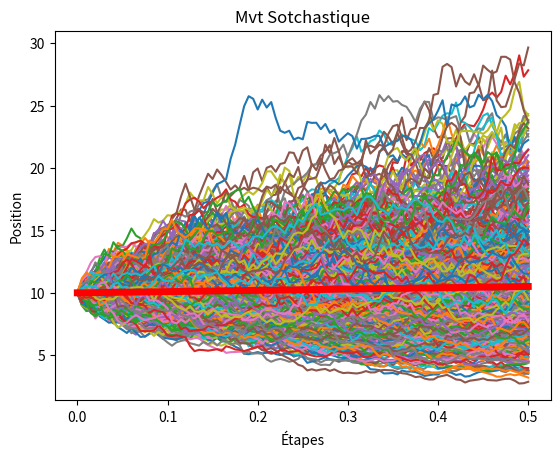
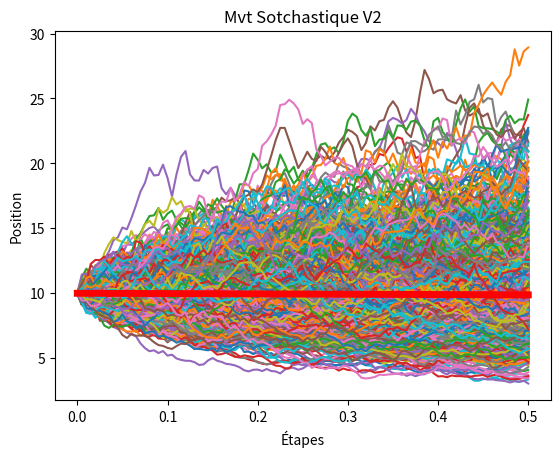
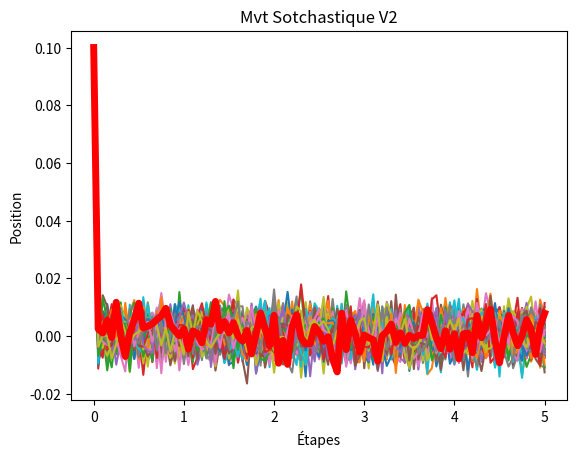

Write the Python code that produced these figures, in order.
# -*- coding: utf-8 -*-
"""
Created on Fri Nov 15 14:14:28 2024

@author: CYTech Student
"""

import random
import matplotlib.pyplot as plt
import numpy as np

"""Mvt Stochastique par Méthode d'Euler"""

def SimuStBAH(N = 100, Nmc = 1000, T = 0.5, r =0.1, sigma = 0.5 ):

    all_S = []
    deltaT = T/N
    last_value = []
    for j in range(Nmc):
        S, t =[10], [0]
        W = [0]
        for i in range(N):
            t.append(t[i] + deltaT)
            W.append(W[i] + ((deltaT**0.5) * random.gauss(0, 1)))
            S.append( S[i] * (1+ r * deltaT + sigma * (W[i+1] - W[i])))
            
        all_S.append(S)
            
        last_value.append(S[-1])
    EsperanceS = [S[0]] 
    for i in range(N):
        EsperanceS.append(S[0]*np.exp(r*t[i]))
    all_S.append(EsperanceS)
    esperance = np.mean(last_value)
    variance = np.var(last_value)
    
    print("Esperance Empirique = ", esperance)
    print("Variance Empirique = ", variance)
    print("Esperance Théorique = ", EsperanceS[-1])
    
    return all_S, t

simuS, t = SimuStBAH()

for e in simuS[:-1]:
    plt.plot(t,e)
plt.plot(t, simuS[-1], color='red', linewidth=5, label="Dernière courbe")  # Ligne plus épaisse et rouge
    
plt.title("Mvt Sotchastique")
plt.xlabel('Étapes')
plt.ylabel('Position')
plt.show()  # Afficher le graphique


"""Mvt Sto par Solution Analytique"""
def SimuStBAH2(N = 100, Nmc = 1000, T = 0.5, r =0.1, sigma = 0.5 ):

    all_S = []
    deltaT = T/N
    last_value = []
    for j in range(Nmc):
        S, t =[10], [0]
        W = [0]
        for i in range(N):
            t.append(t[i] + deltaT)
            W.append(W[i] + ((deltaT**0.5) * random.gauss(0, 1)))
            S.append( S[i] * np.exp((r - 0.5*(sigma**2))*deltaT + sigma*(W[i+1]-W[i])))
            
        all_S.append(S)
        last_value.append(S[-1])
    esperance = np.mean(last_value)
    variance = np.var(last_value)
    
    EsperanceS = [S[0]] 
    for i in range(N):
        EsperanceS.append(S[0]*np.exp((r-0.5*sigma**2)*t[i]))
    all_S.append(EsperanceS)
    
    print("Esperance 2", esperance)
    print("Variance 2", variance)
    
    return all_S, t

simuS2, t = SimuStBAH2()
for e in simuS2[:-1]:
    plt.plot(t,e)

plt.plot(t, simuS2[-1], color='red', linewidth=5, label="Dernière courbe")  # Ligne plus épaisse et rouge
plt.title("Mvt Sotchastique V2")
plt.xlabel('Étapes')
plt.ylabel('Position')
plt.show()  # Afficher le graphique


"""Mvt Sto Vasicek """
def SimuRtVasicek(N = 100, Nmc = 100, T = 5, n =0.016, gamma = 0.2, omega = 0.02):

    all_R = []
    deltaT = T/N
    last_value = []
    for j in range(Nmc):
        R, t =[0.1], [0]
        W = [0]
        for i in range(N):
            t.append(t[i] + deltaT)
            W.append(W[i] + ((deltaT**0.5) * random.gauss(0, 1)))
            R.append(  (n - gamma*R[i]) * deltaT + omega*(W[i+1]-W[i]))
            
        all_R.append(R)
        last_value.append(R[-1])
    esperance = np.mean(last_value)
    variance = np.var(last_value)
    
    EsperanceR = [R[0]] 
    """for i in range(N):
        EsperanceR.append(R[0]*np.exp((r-0.5*sigma**2)*t[i]))
    all_R.append(EsperanceR)"""
    
    print("Esperance 2", esperance)
    print("Variance 2", variance)
    
    return all_R, t

simuR, t = SimuRtVasicek()
for e in simuR[:-1]:
    plt.plot(t,e)

plt.plot(t, simuR[-1], color='red', linewidth=5, label="Dernière courbe")  # Ligne plus épaisse et rouge
plt.title("Mvt Sotchastique V2")
plt.xlabel('Étapes')
plt.ylabel('Position')
plt.show()  # Afficher le graphique
